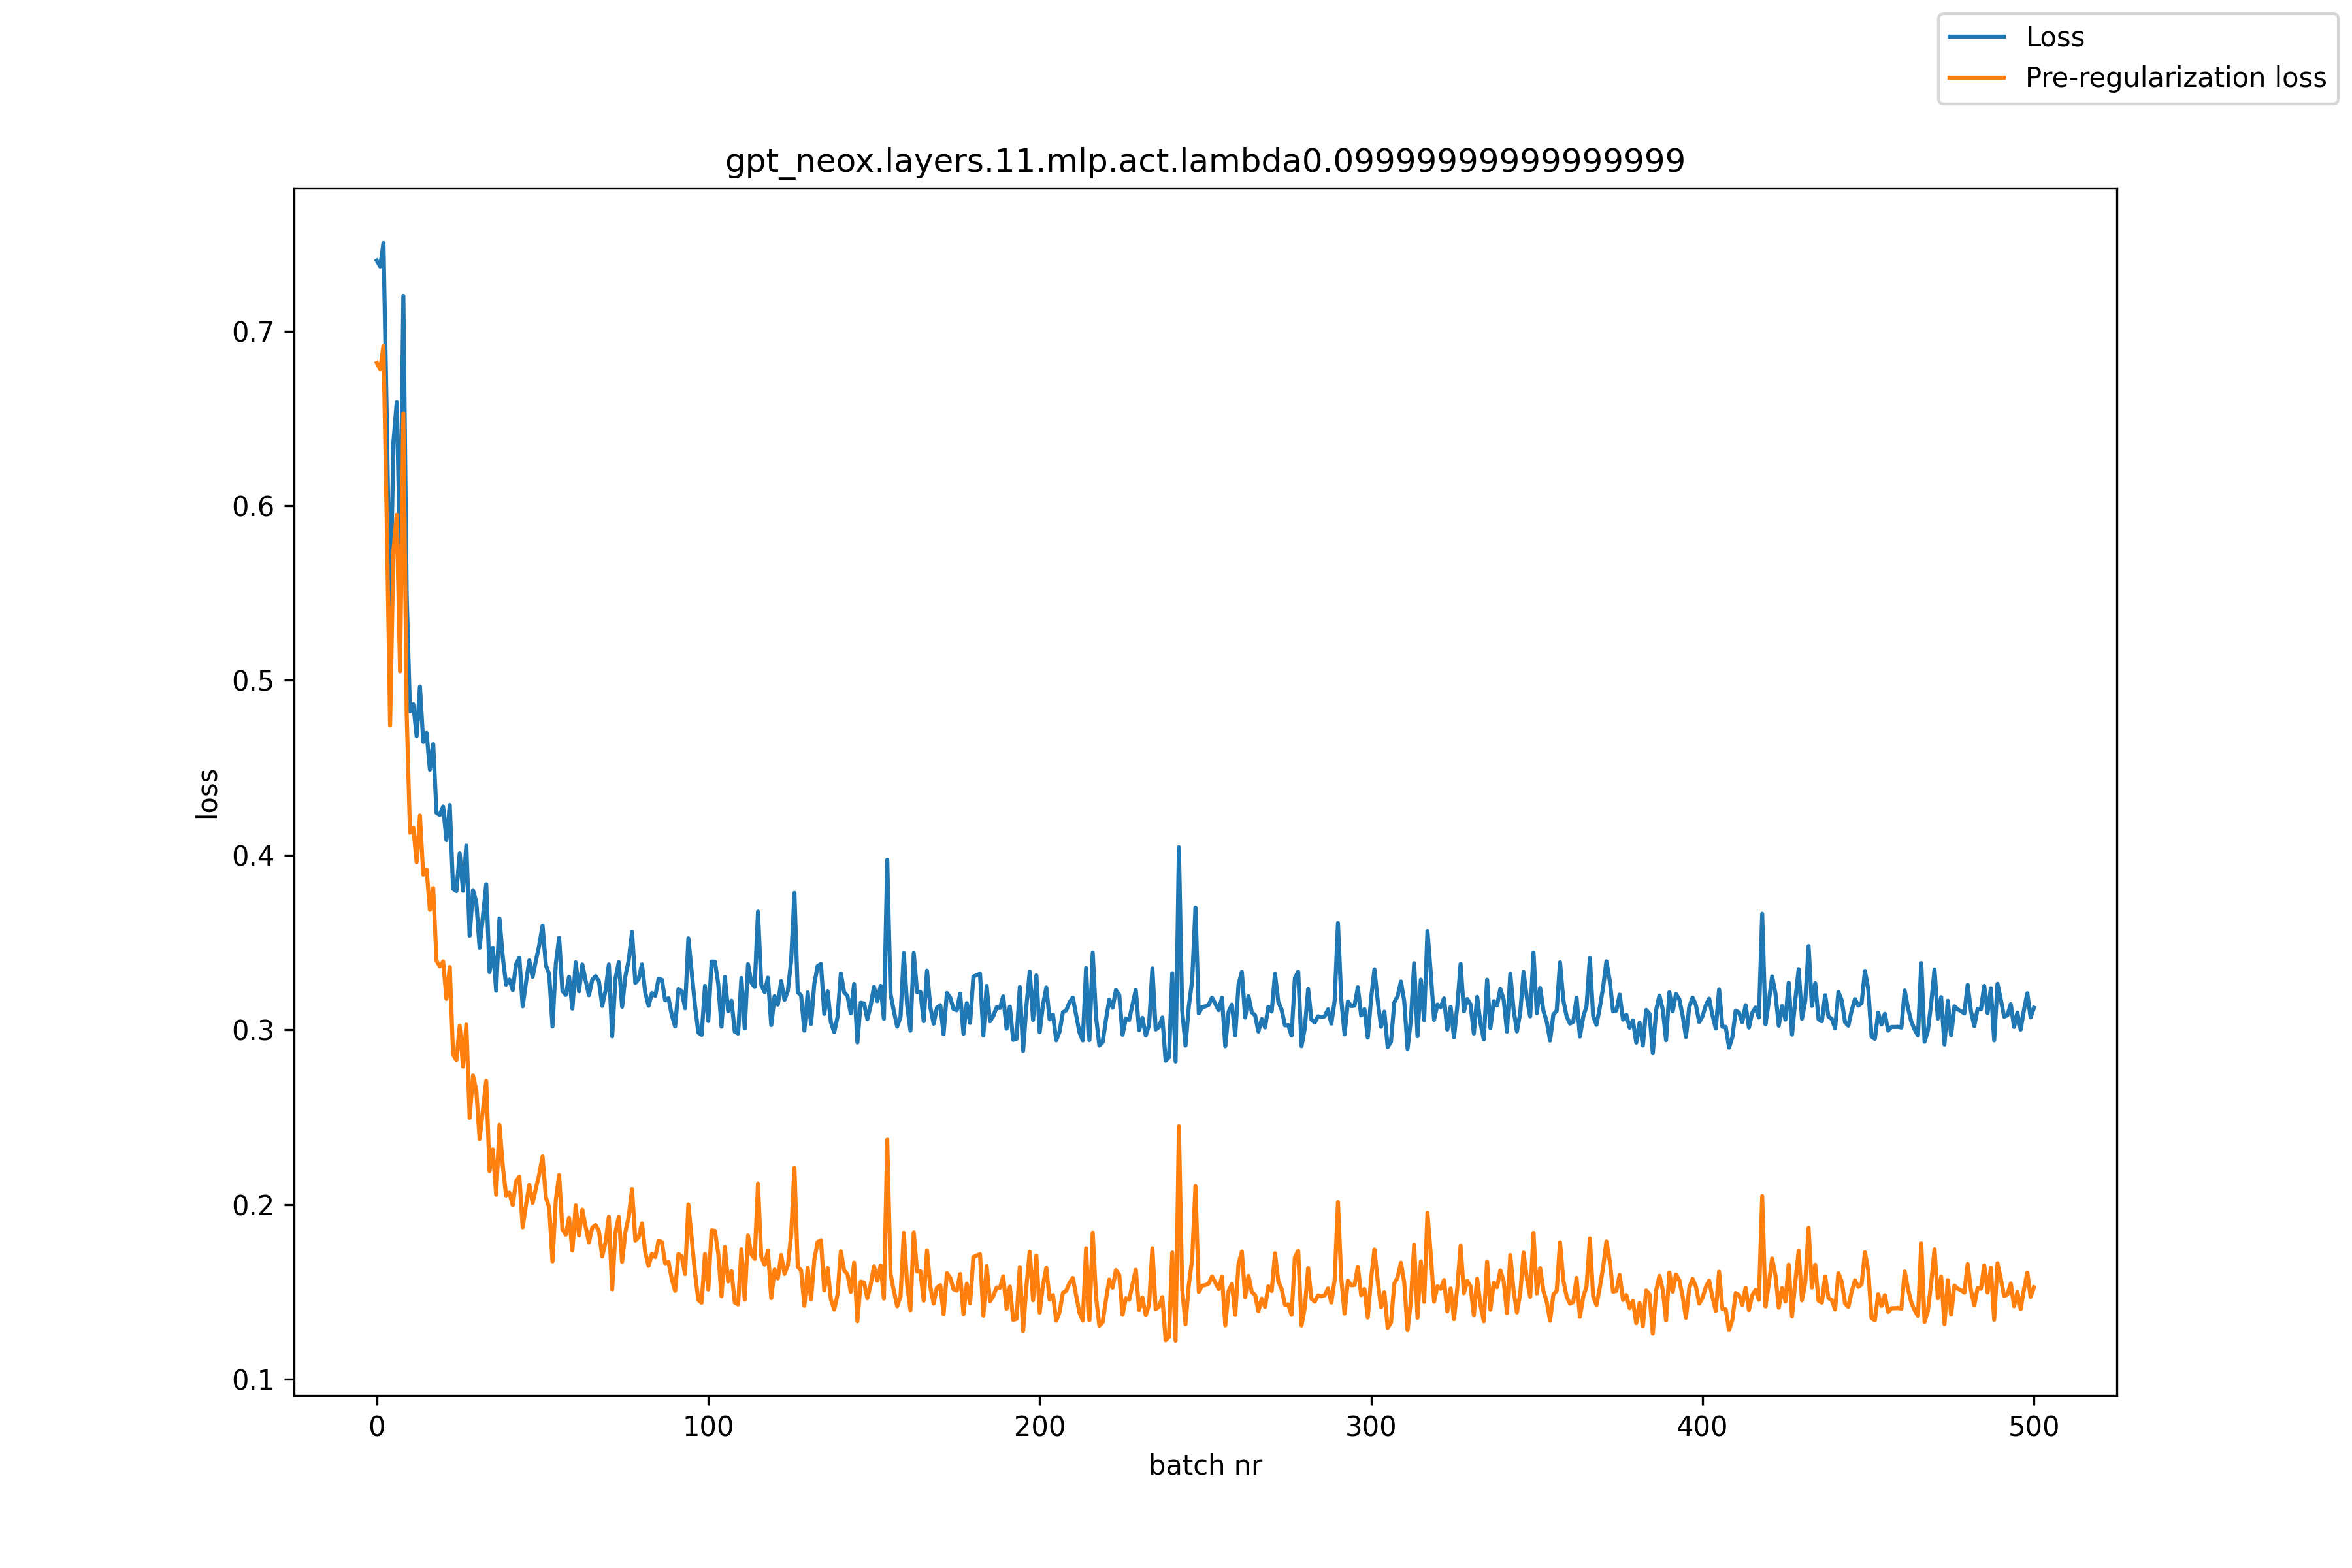

The data file committed next to this chart (first rows):
, loss, pre_reg_loss
0, 0.7403, 0.6817
1, 0.7369, 0.678
2, 0.7503, 0.6915
3, 0.6493, 0.5901
4, 0.5347, 0.4743
5, 0.6364, 0.574
6, 0.6592, 0.5949
7, 0.5711, 0.5052
8, 0.72, 0.6528
9, 0.549, 0.4808
10, 0.4822, 0.4128
11, 0.4864, 0.4158
12, 0.4681, 0.3959
13, 0.4965, 0.4226
14, 0.4647, 0.3888
15, 0.4699, 0.3918
16, 0.449, 0.3687
17, 0.4635, 0.3811
18, 0.4241, 0.3396
19, 0.423, 0.3364
20, 0.4279, 0.3392
21, 0.4086, 0.3178
22, 0.4287, 0.3359
23, 0.3807, 0.2859
24, 0.3794, 0.2827
25, 0.401, 0.3024
26, 0.3796, 0.279
27, 0.4055, 0.303
28, 0.3539, 0.2496
29, 0.3799, 0.2739
30, 0.3732, 0.2654
31, 0.3469, 0.2375
32, 0.3651, 0.2541
33, 0.3833, 0.2708
34, 0.333, 0.2191
35, 0.3469, 0.2316
36, 0.3224, 0.2057
37, 0.3637, 0.2456
38, 0.3416, 0.2222
39, 0.3259, 0.2052
40, 0.3288, 0.2068
41, 0.3227, 0.1996
42, 0.3375, 0.2133
43, 0.3413, 0.2159
44, 0.3135, 0.187
45, 0.3272, 0.1997
46, 0.3397, 0.2113
47, 0.3304, 0.2009
48, 0.3397, 0.2093
49, 0.3485, 0.2174
50, 0.3596, 0.2275
51, 0.337, 0.2041
52, 0.3319, 0.1982
53, 0.3019, 0.1675
54, 0.3379, 0.2027
55, 0.3528, 0.2169
56, 0.3224, 0.1858
57, 0.32, 0.1828
58, 0.3304, 0.1925
59, 0.3122, 0.1737
... 441 more rows
